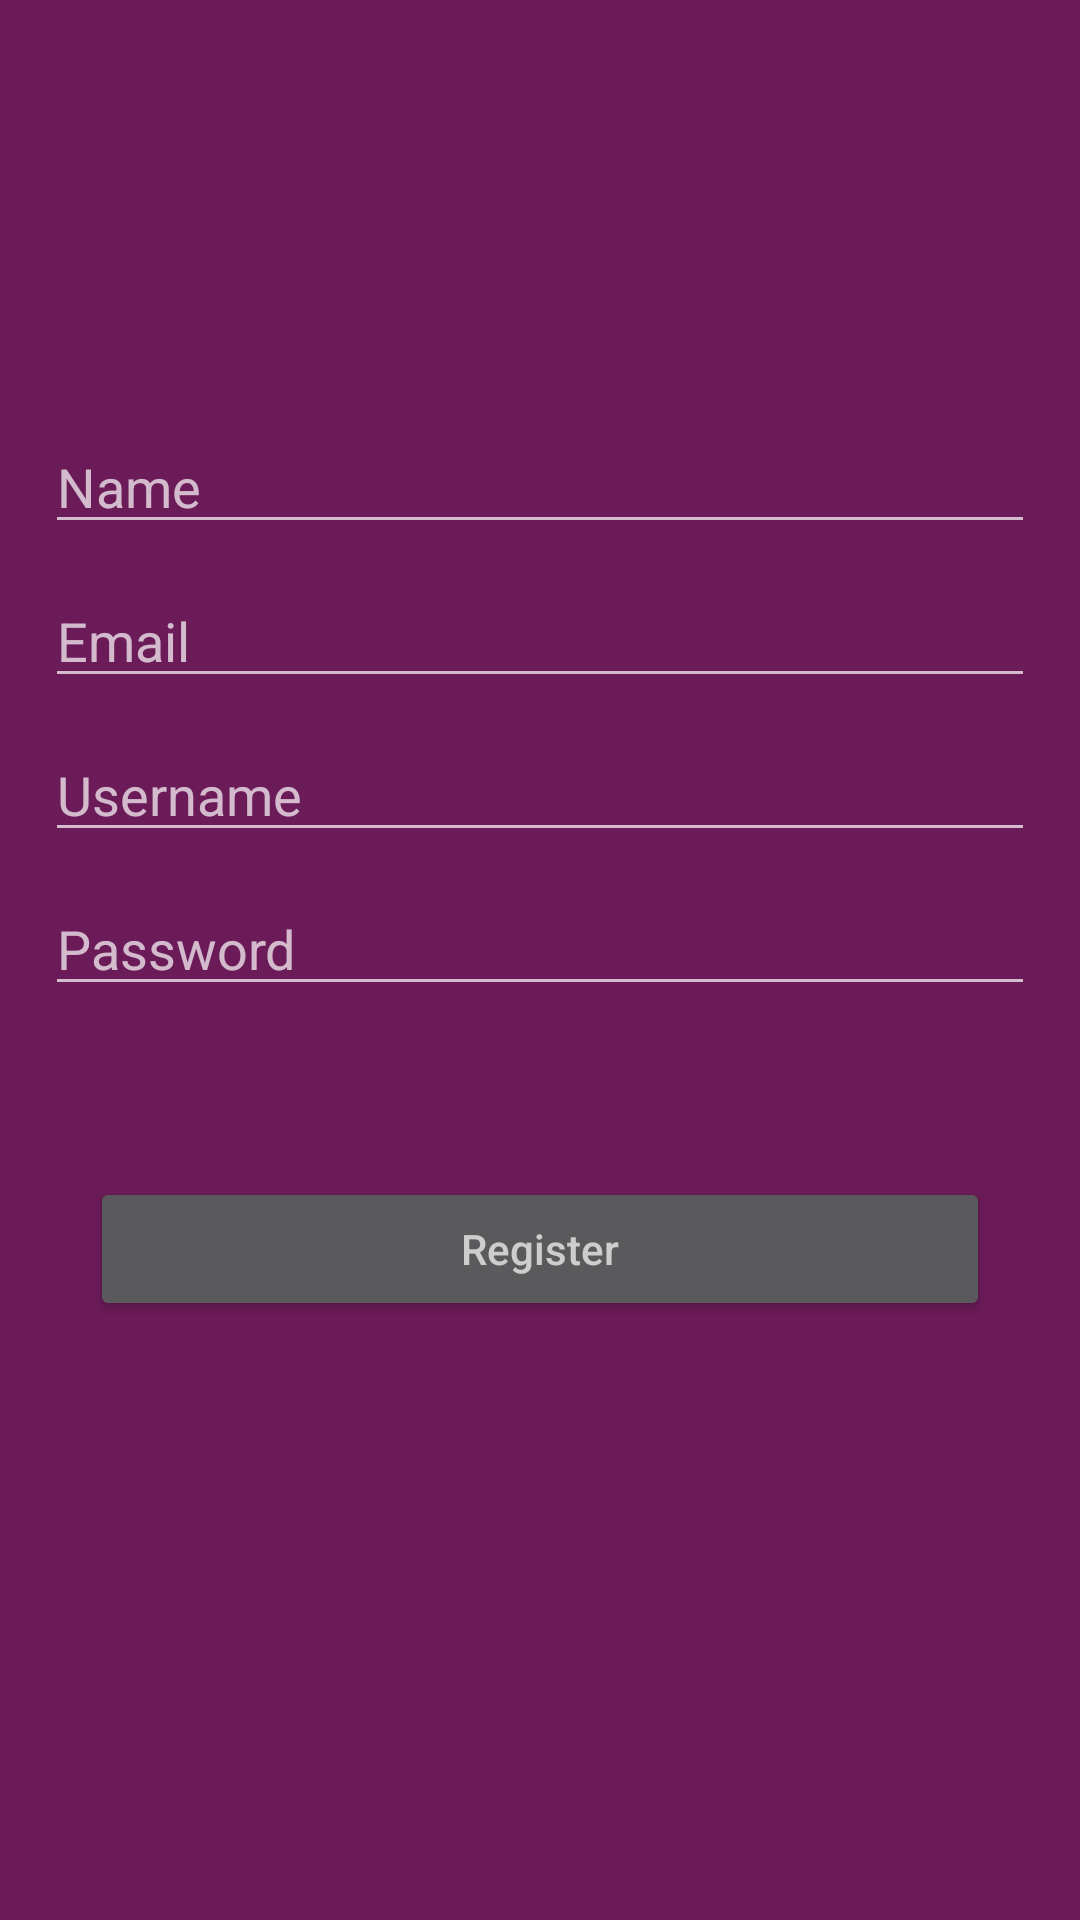

Android layout source for this screen:
<!-- AndroidManifest.xml: application theme AppTheme -->
<!-- res/layout/activity_register2.xml -->
<?xml version="1.0" encoding="utf-8"?>
<RelativeLayout xmlns:android="http://schemas.android.com/apk/res/android"
    xmlns:app="http://schemas.android.com/apk/res-auto"
    xmlns:tools="http://schemas.android.com/tools"
    android:layout_width="match_parent"
    android:layout_height="match_parent"
    android:background="@color/colorPrimaryDark"
    android:orientation="vertical">

    <EditText
        android:id="@+id/etName"
        android:layout_width="match_parent"
        android:layout_height="wrap_content"
        android:layout_below="@+id/ivLogo"
        android:layout_marginLeft="15dp"
        android:layout_marginTop="10dp"
        android:layout_marginRight="15dp"
        android:ems="10"
        android:hint="@string/name"
        android:inputType="textPersonName"
        android:textColor="@color/common_google_signin_btn_text_dark_focused" />

    <ImageView
        android:id="@+id/ivLogo"
        android:layout_width="wrap_content"
        android:layout_height="wrap_content"
        android:layout_centerHorizontal="true"
        android:layout_marginTop="80dp"
        android:layout_marginBottom="50dp"
        tools:srcCompat="@tools:sample/avatars" />

    <EditText
        android:id="@+id/etEmail"
        android:layout_width="match_parent"
        android:layout_height="wrap_content"
        android:layout_below="@+id/etName"
        android:layout_marginLeft="15dp"
        android:layout_marginTop="10dp"
        android:layout_marginRight="15dp"
        android:ems="10"
        android:hint="@string/email"
        android:inputType="textEmailAddress"
        android:textColor="@color/common_google_signin_btn_text_dark_focused" />

    <EditText
        android:id="@+id/etUsername"
        android:layout_width="match_parent"
        android:layout_height="wrap_content"
        android:layout_below="@+id/etEmail"
        android:layout_marginLeft="15dp"
        android:layout_marginTop="10dp"
        android:layout_marginRight="15dp"
        android:ems="10"
        android:hint="@string/username"
        android:inputType="textPersonName"
        android:textColor="@color/common_google_signin_btn_text_dark_focused" />

    <Button
        android:id="@+id/btnRegister"
        android:layout_width="300dp"
        android:layout_height="wrap_content"
        android:layout_below="@id/etPassword"
        android:layout_marginTop="57dp"
        android:layout_centerHorizontal="true"
        android:hint="@string/register_button" />

    <com.google.android.material.textfield.TextInputEditText
        android:id="@+id/etPassword"
        android:layout_width="match_parent"
        android:layout_height="wrap_content"
        android:layout_below="@+id/etUsername"
        android:layout_marginLeft="15dp"
        android:layout_marginTop="10dp"
        android:layout_marginRight="15dp"
        android:ems="10"
        android:hint="@string/password"
        android:inputType="textPassword"
        android:textColor="@color/common_google_signin_btn_text_dark_focused" />

</RelativeLayout>
<!-- resources referenced by this layout -->
<resources>
  <color name="colorPrimaryDark">#6B1B58</color>
  <string name="email">Email</string>
  <string name="name">Name</string>
  <string name="password">Password</string>
  <string name="register_button">Register</string>
  <string name="username">Username</string>
  <style name="AppTheme" parent="Theme.AppCompat.NoActionBar">
          
          <item name="colorPrimary">@color/colorPrimary</item>
          <item name="colorPrimaryDark">@color/colorPrimaryDark</item>
          <item name="colorAccent">@color/colorAccent</item>
      </style>
  <color name="colorPrimary">#C09BD8</color>
  <color name="colorAccent">#D81B60</color>
</resources>
